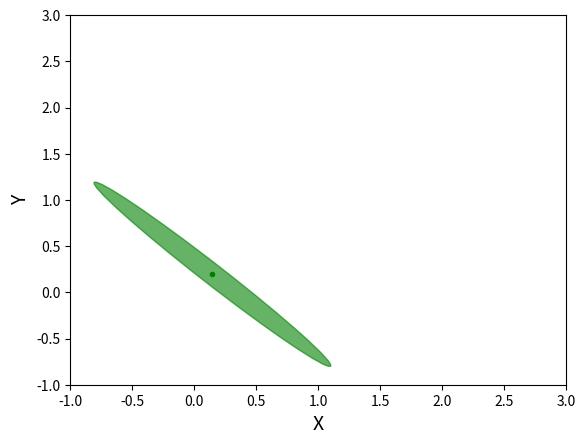

The matplotlib source for this figure:
from __future__ import division
import numpy as np

import matplotlib.pyplot as plt
from matplotlib.patches import Ellipse
from scipy.linalg import sqrtm


# from numpy.linalg import matrix_rank
# from numpy import inf



def perturbed_points(X, pert_size, M):
    # [redacted]
    # % generate perturbed X and their corresponding log likelihood function
    #
    # % ------------------------------------------------------------------------
    # % INPUTS:
    # % X           ----- center point ---------------------------------- px1
    # % pert_size   ----- size of the perturbation ---------------------- px1
    # % M           ----- number of Hessian estimates
    #
    # % ------------------------------------------------------------------------
    # % OUTPUTS:
    # % X_perturbed ----- perturbed points ----------------------------   px4xM
    # % Y_perturbed ----- cost values of perturbed points -------------   4xM


    # dimension of X
    p = len(X)
    C = np.random.uniform(low=0.5, high=2.0) * Perturb_size  # .05*(X_max -X_min)
    C_tilde = np.random.uniform(low=0.5, high=1.0) * C

    X_perturbed = np.zeros(shape=(p, 4, M))  # np.tile(X, (M+1,1))
    Y_perturbed = np.zeros(shape=(4, M))
    # X_perturbed[:,0] = X
    # Y_perturbed[0] = LogL_func(X_perturbed[:,0])
    if p != 2:
        Delta = np.ones(shape=(p, 1))
        Delta_tilde = np.ones(shape=(p, 1))

    for k in range(M):
        np.random.seed()
        # loc = np.random.permutation(p)[0]
        if p == 2:
            Delta = np.random.choice([-1, 1], size=(p, 1))
            Delta_tilde = np.random.choice([-1, 1], size=(p, 1))
        else:
            Delta[np.random.permutation(p)[0]] = -1 * Delta[np.random.permutation(p)[0]]
            Delta_tilde[np.random.permutation(p)[0]] = -1 * Delta_tilde[np.random.permutation(p)[0]]

        thetaPlus = X + (C * Delta)
        thetaMinus = X - (C * Delta)

        X_perturbed[:, [0], k] = thetaPlus + C_tilde * Delta_tilde  # thetaPlusPlus
        Y_perturbed[0, k] = LogL_func(X_perturbed[:, 0, k])  # loglPP

        X_perturbed[:, [1], k] = thetaPlus - C_tilde * Delta_tilde  # thetaPlusMinus
        Y_perturbed[1, k] = LogL_func(X_perturbed[:, 1, k])  # loglPM

        X_perturbed[:, [2], k] = thetaMinus + C_tilde * Delta_tilde  # thetaMinusPlus
        Y_perturbed[2, k] = LogL_func(X_perturbed[:, 2, k])  # loglMP

        X_perturbed[:, [3], k] = thetaMinus - C_tilde * Delta_tilde  # thetaMinusMinus
        Y_perturbed[3, k] = LogL_func(X_perturbed[:, 3, k])  # loglMM

    return (X_perturbed, Y_perturbed)


def FisherInfMatrix(X, Perturb_size, M=10000, N=1):
    # dimension of X
    p = len(X)
    # Hessian
    H_bar = np.zeros(shape=(p, p, N))
    H_bar_avg = np.zeros(shape=(p, p, N))

    for i in range(N):
        # reset the data (samples) used for evaluation of the log likelihood
        # initialization
        H_hat = np.zeros(shape=(p, p, M))
        H_hat_avg = np.zeros(shape=(p, p, M))
        G_p = np.zeros(shape=(p, M))
        G_m = np.zeros(shape=(p, M))

        (X_perturbed, Y_perturbed) = perturbed_points(X, Perturb_size, M)

        for k in range(M):
            # print 'X_perturbed = ', X_perturbed[:,:,k]
            # print 'Y_perturbed = ', Y_perturbed[:,k]

            [thetaPlusPlus, thetaPlusMinus, thetaMinusPlus, thetaMinusMinus] = X_perturbed[:, :, k].T
            [loglPP, loglPM, loglMP, loglMM] = Y_perturbed[:, k]
            # print 'thetaPlusPlus=',thetaPlusPlus
            # print 'loglPP=',loglPP

            G_p[:, k] = (loglPP - loglPM) / (thetaPlusPlus - thetaPlusMinus)
            G_m[:, k] = (loglMP - loglMM) / (thetaMinusPlus - thetaMinusMinus)

            # H_hat(n)
            S = np.dot((1 / (thetaPlusPlus - thetaMinusPlus))[:, None], (G_p[:, k] - G_m[:, k])[None, :])  # H_hat
            # print 'S=',S
            H_hat[:, :, k] = .5 * (S + S.T)
            H_hat_avg[:, :, k] = k / (k + 1) * H_hat_avg[:, :, k - 1] + 1 / (k + 1) * H_hat[:, :, k]

        # print 'G_p=',G_p
        # print 'G_m=',G_m

        H_bar[:, :, i] = .5 * (
        H_hat_avg[:, :, M - 1] - sqrtm(np.linalg.matrix_power(H_hat_avg[:, :, M - 1], 2) + 1e-6 * np.eye(p)))
        # print 'H_bar[:,:,i]=',H_bar[:,:,i]
        H_bar_avg[:, :, i] = i / (i + 1) * H_bar_avg[:, :, i - 1] + 1 / (i + 1) * H_bar[:, :, i]

    Fisher = -1 * H_bar_avg[:, :, N - 1]
    return Fisher


# plot the covarience matrix
def plot_cov_ellipse(cov, pos, nstd=2, ax=None, **kwargs):
    """
    Plots an `nstd` sigma error ellipse based on the specified covariance
    matrix (`cov`). Additional keyword arguments are passed on to the
    ellipse patch artist.

    Parameters
    ----------
        cov : The 2x2 covariance matrix to base the ellipse on
        pos : The location of the center of the ellipse. Expects a 2-element
            sequence of [x0, y0].
        nstd : The radius of the ellipse in numbers of standard deviations.
            Defaults to 2 standard deviations.
        ax : The axis that the ellipse will be plotted on. Defaults to the
            current axis.
        Additional keyword arguments are pass on to the ellipse patch.

    Returns
    -------
        A matplotlib ellipse artist
    """

    def eigsorted(cov):
        vals, vecs = np.linalg.eigh(cov)
        order = vals.argsort()[::-1]
        return vals[order], vecs[:, order]

    if ax is None:
        ax = plt.gca()

    vals, vecs = eigsorted(cov)
    theta = np.degrees(np.arctan2(*vecs[:, 0][::-1]))

    # Width and height are "full" widths, not radius
    width, height = 2 * nstd * np.sqrt(vals)
    ellip = Ellipse(xy=pos, width=width, height=height, angle=theta, **kwargs)

    ax.add_artist(ellip)
    return ellip


# test the algorithm
def likelihood(sigma, innovation):
    # Gaussian likelihood
    propFactor = 1 / np.sqrt(2 * np.pi * sigma)
    l = propFactor * np.exp(-0.5 * innovation ** 2 / sigma)
    return l


def LogL_func(X):
    n = 50
    p = len(X0)
    sigma_obs = .01
    Z = []
    for j in range(n):
        Z.append(np.linalg.norm(X0 - np.ones(shape=(1, p))) + np.random.normal(0, sigma_obs))
    meanZ = np.mean(Z)
    stdZ = np.std(Z)
    logL_X = []
    zeta = np.linalg.norm(X - np.ones(shape=(1, p))) + np.random.normal(0, sigma_obs)  # fValue(X)
    logL_X = np.log(likelihood(stdZ, abs(zeta - meanZ)))
    # logL_X = np.log(likelihood(sigma_obs, np.linalg.norm(X)))
    # for i in range(np.shape(X)[1]):
    #    zeta = np.linalg.norm(X[:,i]-np.ones(shape=(1,p))) + np.random.normal(0,sigma_obs) #fValue(X)
    #    logL_X.append(np.log(likelihood(stdZ, abs(zeta-meanZ))))
    return logL_X

p = 2
global X0
X0 = np.random.uniform(0.0, 2.0, (p, 1))
print('X0 =', X0)
X_min = 0
X_max = 2
M = 10
N = 100
Perturb_size = .1 * (X_max - X_min)
Fisher = FisherInfMatrix(X0, Perturb_size, M, N)

# sigma = diag(inv(Fisher))**.5
Covariance = np.linalg.inv(Fisher)

print("eigs of fisher: ", np.linalg.eigvals(Fisher))
print("eigs of Covariance: ", np.linalg.eigvals(Covariance))

print(Covariance)
fig3 = plt.figure('CramerRao')
ax = plt.subplot(111)
x, y = X0[0:2]
plt.plot(x, y, 'g.')
plot_cov_ellipse(Covariance, X0, nstd=1, alpha=0.6, color='green')
plt.xlim(-1, 3)
plt.ylim(-1, 3)
plt.xlabel('X', fontsize=14)
plt.ylabel('Y', fontsize=14)
plt.show()